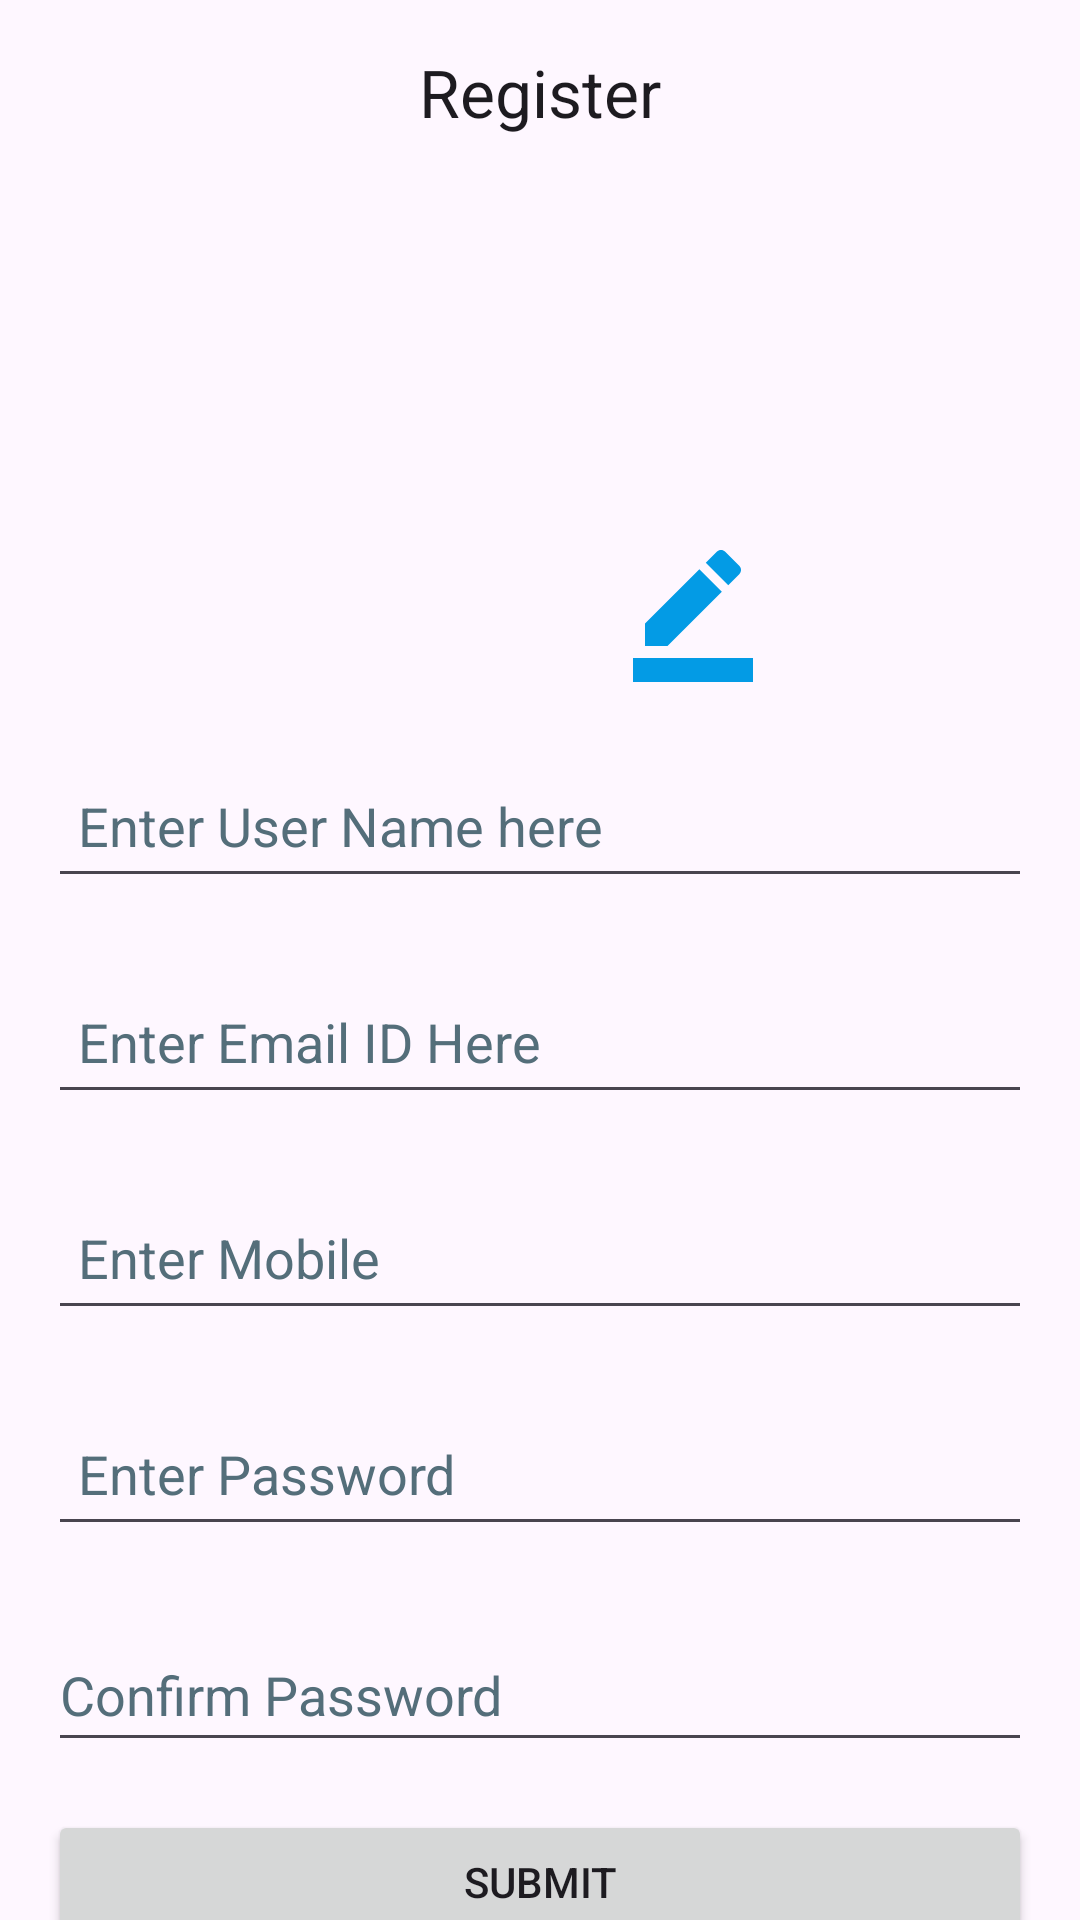

Layout XML and referenced resources for this Android screen:
<!-- AndroidManifest.xml: application theme Theme.EContacts -->
<!-- res/layout/activity_register.xml -->
<?xml version="1.0" encoding="utf-8"?>
<androidx.constraintlayout.widget.ConstraintLayout xmlns:android="http://schemas.android.com/apk/res/android"
    xmlns:app="http://schemas.android.com/apk/res-auto"
    xmlns:tools="http://schemas.android.com/tools"
    android:id="@+id/main"
    android:layout_width="match_parent"
    android:layout_height="match_parent"
    tools:context=".Register">

    <TextView
        android:id="@+id/textView3"
        android:layout_width="wrap_content"
        android:layout_height="wrap_content"
        android:layout_marginStart="16dp"
        android:layout_marginTop="16dp"
        android:layout_marginEnd="16dp"
        android:text="@string/register"
        android:textAppearance="@style/TextAppearance.AppCompat.Large"
        app:layout_constraintEnd_toEndOf="parent"
        app:layout_constraintStart_toStartOf="parent"
        app:layout_constraintTop_toTopOf="parent" />

    <ImageView
        android:id="@+id/user_image"
        android:layout_width="150dp"
        android:layout_height="150dp"
        android:layout_marginTop="32dp"
        app:layout_constraintEnd_toEndOf="parent"
        app:layout_constraintStart_toStartOf="parent"
        app:layout_constraintTop_toBottomOf="@+id/textView3"
        app:srcCompat="@drawable/profile"
        android:contentDescription="@string/todo" />

    <EditText
        android:id="@+id/user_name"
        android:layout_width="0dp"
        android:layout_height="wrap_content"
        android:layout_marginStart="16dp"
        android:layout_marginTop="24dp"
        android:layout_marginEnd="16dp"
        android:ems="20"
        android:hint="@string/enter_user_name_here"
        android:minHeight="48dp"
        android:padding="10dp"
        android:textColorHint="#546E7A"
        app:layout_constraintEnd_toEndOf="parent"
        app:layout_constraintStart_toStartOf="parent"
        app:layout_constraintTop_toBottomOf="@+id/user_image" />

    <EditText
        android:id="@+id/user_email"
        android:layout_width="0dp"
        android:layout_height="wrap_content"
        android:layout_marginTop="24dp"
        android:autofillHints=""
        android:ems="20"
        android:fitsSystemWindows="false"
        android:hint="@string/user_email"
        android:inputType="textEmailAddress"
        android:minHeight="48dp"
        android:padding="10dp"
        android:textColorHint="#546E7A"

        app:layout_constraintEnd_toEndOf="@+id/user_name"
        app:layout_constraintStart_toStartOf="@+id/user_name"
        app:layout_constraintTop_toBottomOf="@+id/user_name" />

    <EditText
        android:id="@+id/user_mobile"
        android:layout_width="0dp"
        android:layout_height="wrap_content"
        android:layout_marginTop="24dp"
        android:autofillHints=""
        android:ems="20"
        android:hint="Enter Mobile"
        android:inputType="phone"
        android:minHeight="48dp"
        android:padding="10dp"
        android:textColorHint="#546E7A"
        app:layout_constraintEnd_toEndOf="@+id/user_email"
        app:layout_constraintStart_toStartOf="@+id/user_email"
        app:layout_constraintTop_toBottomOf="@+id/user_email" />

    <EditText
        android:id="@+id/password"
        android:layout_width="0dp"
        android:layout_height="wrap_content"
        android:layout_marginTop="24dp"
        android:autofillHints=""
        android:ems="20"
        android:hint="Enter Password"
        android:inputType="numberPassword"
        android:minHeight="48dp"
        android:padding="10dp"
        android:textColorHint="#546E7A"
        app:layout_constraintEnd_toEndOf="@+id/user_mobile"
        app:layout_constraintStart_toStartOf="@+id/user_mobile"
        app:layout_constraintTop_toBottomOf="@+id/user_mobile" />

    <EditText
        android:id="@+id/password_confirmation"
        android:layout_width="0dp"
        android:layout_height="wrap_content"
        android:layout_marginTop="24dp"
        android:autofillHints=""
        android:ems="20"
        android:hint="Confirm Password"
        android:inputType="numberPassword"
        android:minHeight="48dp"
        android:textColorHint="#546E7A"
        app:layout_constraintEnd_toEndOf="@+id/password"
        app:layout_constraintStart_toStartOf="@+id/password"
        app:layout_constraintTop_toBottomOf="@+id/password" />

    <Button
        android:id="@+id/submit_btn"
        android:layout_width="0dp"
        android:layout_height="wrap_content"
        android:layout_marginTop="16dp"
        android:text="Submit"
        app:layout_constraintEnd_toEndOf="@+id/password_confirmation"
        app:layout_constraintStart_toStartOf="@+id/password_confirmation"
        app:layout_constraintTop_toBottomOf="@+id/password_confirmation" />

    <TextView
        android:id="@+id/textView4"
        android:layout_width="wrap_content"
        android:layout_height="wrap_content"
        android:layout_marginStart="16dp"
        android:layout_marginTop="32dp"
        android:text="Alrady Have Account ?"
        app:layout_constraintEnd_toEndOf="parent"
        app:layout_constraintHorizontal_bias="0.0"
        app:layout_constraintStart_toStartOf="parent"
        app:layout_constraintTop_toBottomOf="@+id/submit_btn" />

    <Button
        android:id="@+id/login_reg_btn"
        android:layout_width="wrap_content"
        android:layout_height="wrap_content"
        android:layout_marginStart="16dp"
        android:text="Login"
        app:layout_constraintBottom_toBottomOf="@+id/textView4"
        app:layout_constraintEnd_toEndOf="parent"
        app:layout_constraintHorizontal_bias="0.0"
        android:textColorHint="#546E7A"

        app:layout_constraintStart_toEndOf="@+id/textView4"
        app:layout_constraintTop_toTopOf="@+id/textView4" />

    <ImageView
        android:id="@+id/select_img_register"
        android:layout_width="48dp"
        android:layout_height="48dp"
        app:layout_constraintBottom_toBottomOf="@+id/user_image"
        app:layout_constraintEnd_toEndOf="@+id/user_image"
        app:layout_constraintHorizontal_bias="1.0"
        app:layout_constraintStart_toStartOf="@+id/user_image"
        app:layout_constraintTop_toTopOf="@+id/user_image"
        app:layout_constraintVertical_bias="1.0"
        app:srcCompat="@drawable/edit" />
</androidx.constraintlayout.widget.ConstraintLayout>
<!-- resources referenced by this layout -->
<resources>
  <!-- drawable edit (drawable) -->
  <vector xmlns:android="http://schemas.android.com/apk/res/android" android:height="24dp" android:tint="#039BE5" android:viewportHeight="24" android:viewportWidth="24" android:width="24dp">
        
      <path android:fillColor="@android:color/white" android:pathData="M22,24H2v-4h20V24zM13.06,5.19l3.75,3.75L7.75,18H4v-3.75L13.06,5.19zM17.88,7.87l-3.75,-3.75l1.83,-1.83c0.39,-0.39 1.02,-0.39 1.41,0l2.34,2.34c0.39,0.39 0.39,1.02 0,1.41L17.88,7.87z"/>
      
  </vector>
  <string name="enter_user_name_here">Enter User Name here</string>
  <string name="register">Register</string>
  <string name="todo">TODO</string>
  <string name="user_email">Enter Email ID Here</string>
  <style name="Theme.EContacts" parent="Base.Theme.EContacts" />
  <style name="Base.Theme.EContacts" parent="Theme.Material3.DayNight.NoActionBar">
          
           <item name="colorPrimary"> #097EE4 </item>
      </style>
</resources>
